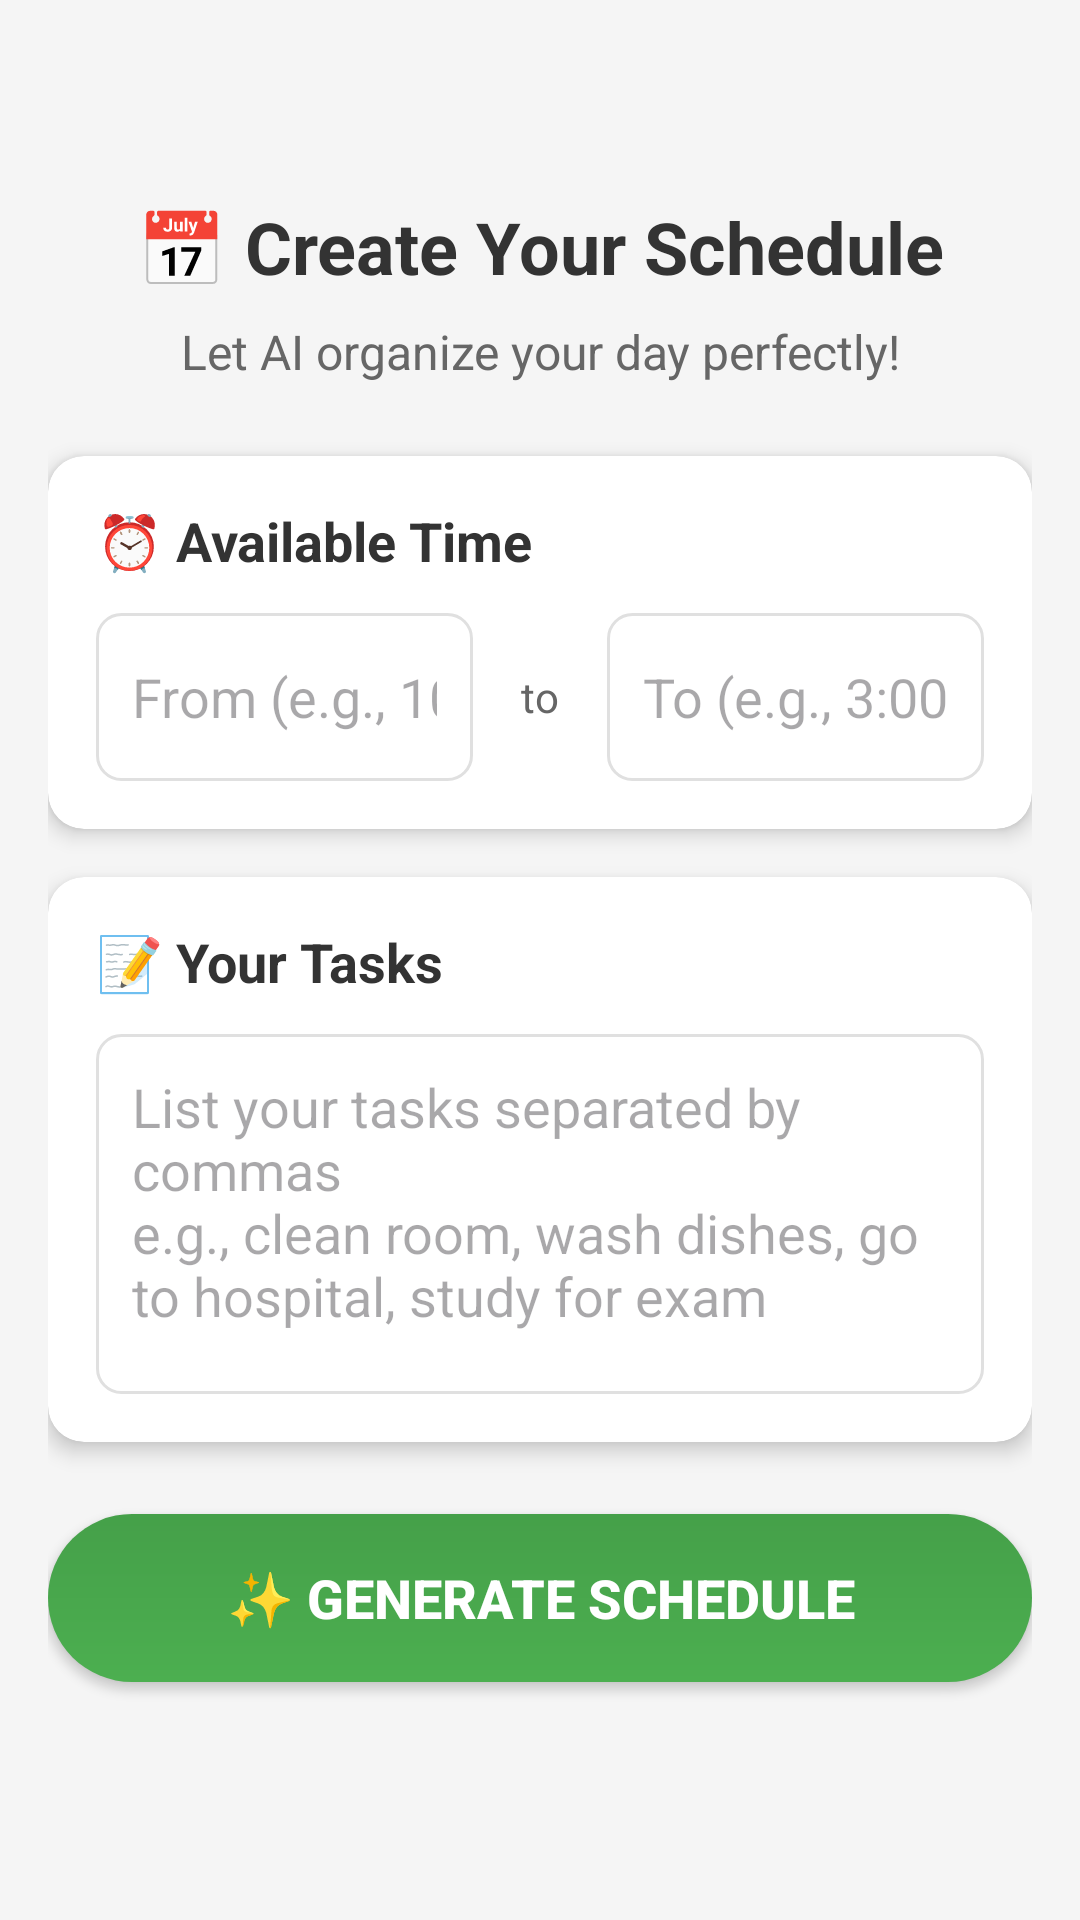

Reconstruct the res/layout file that produces this screen, plus the resources it refers to.
<!-- AndroidManifest.xml: application theme Theme.SmartTaskAI -->
<!-- res/layout/fragment_schedule.xml -->
<?xml version="1.0" encoding="utf-8"?>
<ScrollView xmlns:android="http://schemas.android.com/apk/res/android"
    xmlns:app="http://schemas.android.com/apk/res-auto"
    android:layout_width="match_parent"
    android:layout_height="match_parent"
    android:background="#F5F5F5"
    android:fillViewport="true">

    <LinearLayout
        android:layout_width="match_parent"
        android:layout_height="wrap_content"
        android:orientation="vertical"
        android:padding="16dp">

        
        <TextView
            android:layout_width="match_parent"
            android:layout_height="wrap_content"
            android:text="📅 Create Your Schedule"
            android:textSize="24sp"
            android:textStyle="bold"
            android:textColor="#333333"
            android:gravity="center"
            android:layout_marginTop="50dp"
            android:layout_marginBottom="8dp" />

        <TextView
            android:layout_width="match_parent"
            android:layout_height="wrap_content"
            android:text="Let AI organize your day perfectly!"
            android:textSize="16sp"
            android:textColor="#666666"
            android:gravity="center"
            android:layout_marginBottom="24dp" />

        
        <androidx.cardview.widget.CardView
            android:layout_width="match_parent"
            android:layout_height="wrap_content"
            app:cardCornerRadius="12dp"
            app:cardElevation="4dp"
            android:layout_marginBottom="16dp">

            <LinearLayout
                android:layout_width="match_parent"
                android:layout_height="wrap_content"
                android:orientation="vertical"
                android:padding="16dp">

                <TextView
                    android:layout_width="match_parent"
                    android:layout_height="wrap_content"
                    android:text="⏰ Available Time"
                    android:textSize="18sp"
                    android:textStyle="bold"
                    android:textColor="#333333"
                    android:layout_marginBottom="12dp" />

                <LinearLayout
                    android:layout_width="match_parent"
                    android:layout_height="wrap_content"
                    android:orientation="horizontal"
                    android:gravity="center_vertical">

                    <EditText
                        android:id="@+id/timeFromEditText"
                        android:layout_width="0dp"
                        android:layout_height="56dp"
                        android:layout_weight="1"
                        android:hint="From (e.g., 10:00 AM)"
                        android:inputType="text"
                        android:background="@drawable/edittext_background"
                        android:padding="12dp"
                        android:layout_marginEnd="8dp" />

                    <TextView
                        android:layout_width="wrap_content"
                        android:layout_height="wrap_content"
                        android:text="to"
                        android:textColor="#666666"
                        android:layout_marginHorizontal="8dp" />

                    <EditText
                        android:id="@+id/timeToEditText"
                        android:layout_width="0dp"
                        android:layout_height="56dp"
                        android:layout_weight="1"
                        android:hint="To (e.g., 3:00 PM)"
                        android:inputType="text"
                        android:background="@drawable/edittext_background"
                        android:padding="12dp"
                        android:layout_marginStart="8dp" />

                </LinearLayout>

            </LinearLayout>

        </androidx.cardview.widget.CardView>

        
        <androidx.cardview.widget.CardView
            android:layout_width="match_parent"
            android:layout_height="wrap_content"
            app:cardCornerRadius="12dp"
            app:cardElevation="4dp"
            android:layout_marginBottom="24dp">

            <LinearLayout
                android:layout_width="match_parent"
                android:layout_height="wrap_content"
                android:orientation="vertical"
                android:padding="16dp">

                <TextView
                    android:layout_width="match_parent"
                    android:layout_height="wrap_content"
                    android:text="📝 Your Tasks"
                    android:textSize="18sp"
                    android:textStyle="bold"
                    android:textColor="#333333"
                    android:layout_marginBottom="12dp" />

                <EditText
                    android:id="@+id/tasksEditText"
                    android:layout_width="match_parent"
                    android:layout_height="120dp"
                    android:hint="List your tasks separated by commas&#10;e.g., clean room, wash dishes, go to hospital, study for exam"
                    android:inputType="textMultiLine"
                    android:gravity="top"
                    android:background="@drawable/edittext_background"
                    android:padding="12dp" />

            </LinearLayout>

        </androidx.cardview.widget.CardView>

        
        <Button
            android:id="@+id/generateButton"
            android:layout_width="match_parent"
            android:layout_height="56dp"
            android:text="✨ Generate Schedule"
            android:textSize="18sp"
            android:textStyle="bold"
            android:textColor="@android:color/white"
            android:background="@drawable/button_primary"
            android:layout_marginBottom="16dp" />

        
        <ProgressBar
            android:id="@+id/progressBar"
            android:layout_width="wrap_content"
            android:layout_height="wrap_content"
            android:layout_gravity="center"
            android:visibility="gone" />

    </LinearLayout>

</ScrollView>
<!-- resources referenced by this layout -->
<resources>
  <!-- drawable button_primary (drawable) -->
  <?xml version="1.0" encoding="utf-8"?>
  <shape xmlns:android="http://schemas.android.com/apk/res/android"
      android:shape="rectangle">
      <corners android:radius="28dp" />
      <gradient
          android:startColor="#4CAF50"
          android:endColor="#45A049"
          android:angle="90" />
  </shape>
  <!-- drawable edittext_background (drawable) -->
  <?xml version="1.0" encoding="utf-8"?>
  <shape xmlns:android="http://schemas.android.com/apk/res/android"
      android:shape="rectangle">
      <corners android:radius="8dp" />
      <stroke
          android:width="1dp"
          android:color="#E0E0E0" />
      <solid android:color="@android:color/white" />
  </shape>
  <style name="Theme.SmartTaskAI" parent="Base.Theme.SmartTaskAI" />
  <style name="Base.Theme.SmartTaskAI" parent="Theme.Material3.DayNight.NoActionBar">
          
          
      </style>
</resources>
